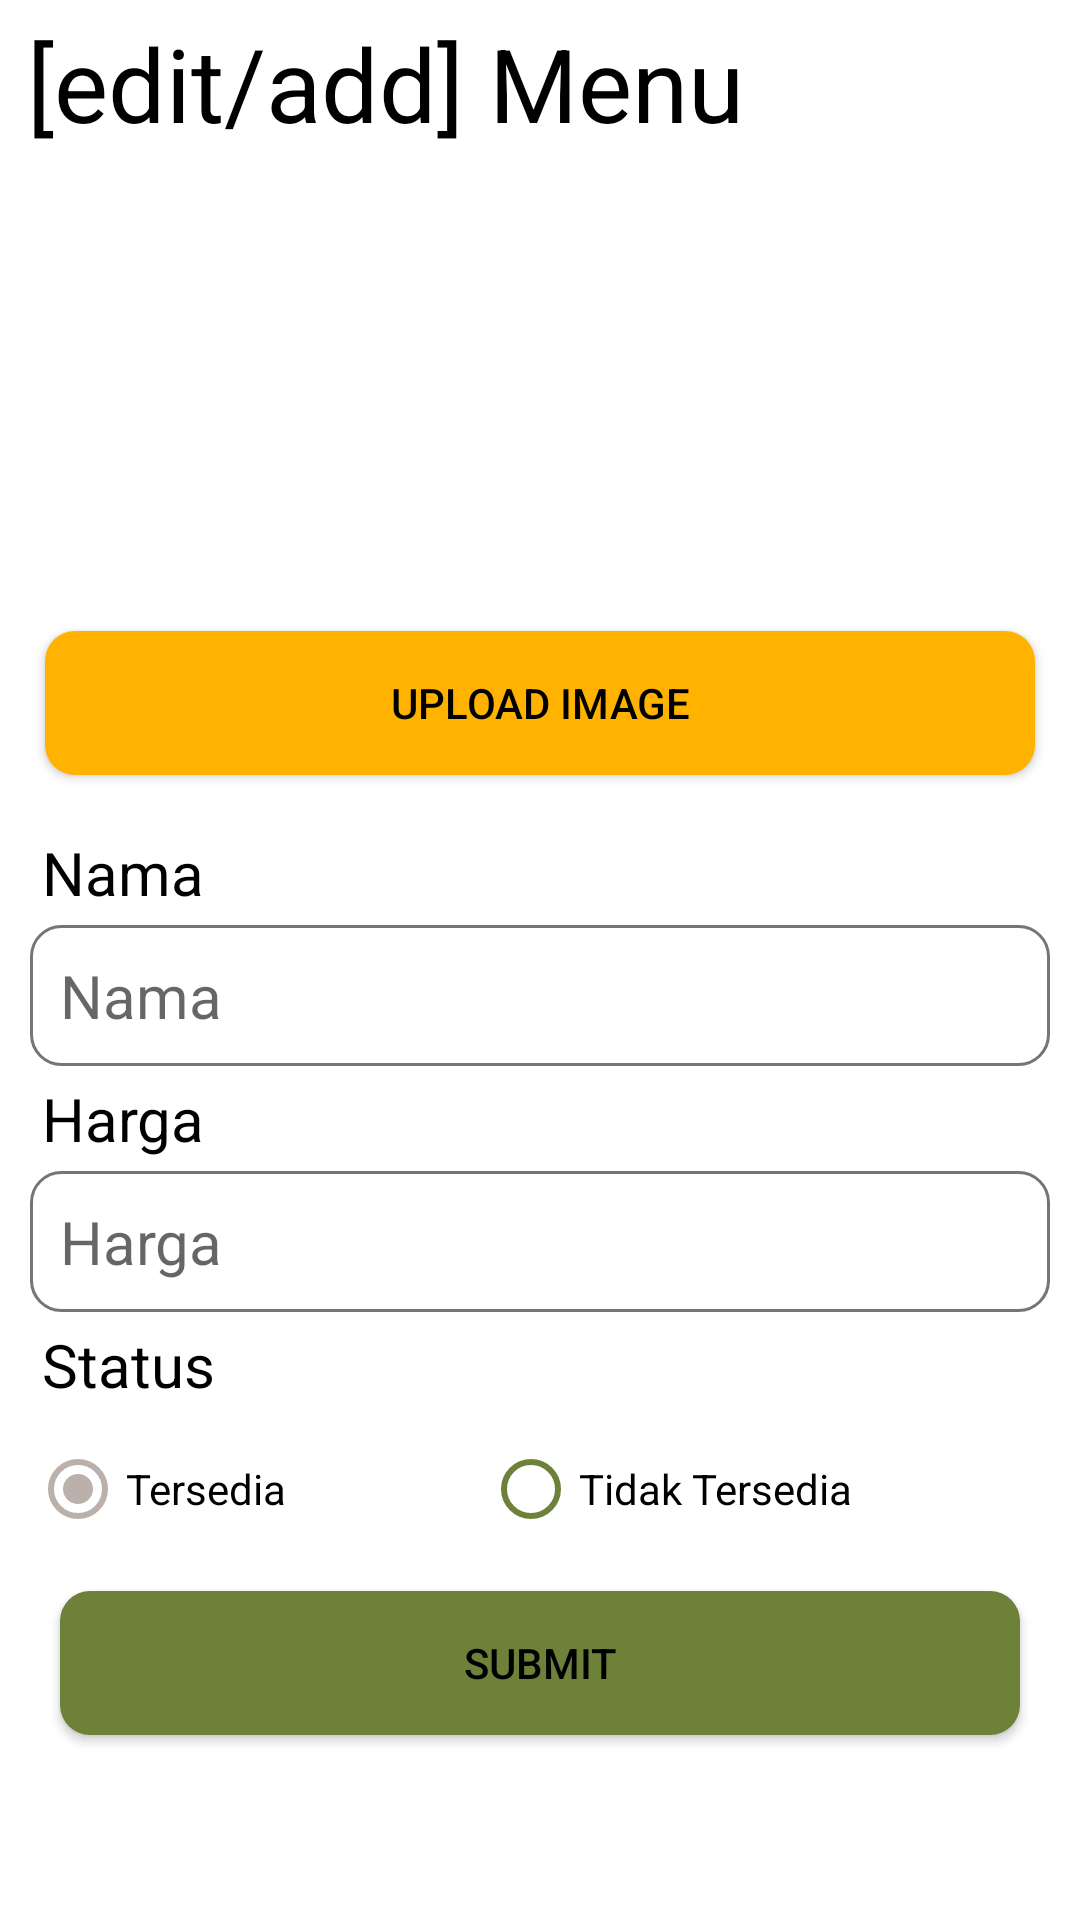

This screen was rendered from an Android layout file. Write that file and the resources it references.
<!-- AndroidManifest.xml: application theme Theme.Munch -->
<!-- res/layout/fragment_provider_modify_menu.xml -->
<?xml version="1.0" encoding="utf-8"?>
<LinearLayout xmlns:android="http://schemas.android.com/apk/res/android"
    xmlns:app="http://schemas.android.com/apk/res-auto"
    xmlns:tools="http://schemas.android.com/tools"
    android:layout_width="match_parent"
    android:layout_height="wrap_content"
    android:layout_margin="8dp"
    android:background="@drawable/rounded_border_solid"
    android:orientation="vertical"
    android:padding="5dp"
    tools:context=".fragments.provider.ProviderModifyMenuFragment">

    <TextView
        android:id="@+id/tvModifyMenuTitle"
        android:layout_width="match_parent"
        android:layout_height="wrap_content"
        android:layout_marginStart="4sp"
        android:text="[edit/add] Menu"
        android:textColor="#000000"
        android:textSize="34sp" />

    <ImageView
        android:id="@+id/imageView5"
        android:layout_width="wrap_content"
        android:layout_height="150dp"
        android:layout_gravity="center"
        android:src="@drawable/samplefood" />

    <Button
        android:id="@+id/btnUploadImg"
        android:layout_width="match_parent"
        android:layout_height="wrap_content"
        android:layout_margin="10dp"
        android:background="@drawable/rounded_orange_borderless"
        android:text="Upload Image"
        android:textColor="#000000"
        android:foreground="?android:attr/selectableItemBackground"
        app:backgroundTint="@null" />

    <LinearLayout
        android:layout_width="match_parent"
        android:layout_height="match_parent"
        android:layout_weight="1"
        android:orientation="vertical"
        android:padding="5dp">

        <TextView
            android:id="@+id/textView43"
            android:layout_width="match_parent"
            android:layout_height="wrap_content"
            android:padding="4dp"
            android:text="Nama"
            android:textColor="#000000"
            android:textSize="20sp" />

        <EditText
            android:id="@+id/etAddNama"
            android:layout_width="match_parent"
            android:layout_height="wrap_content"
            android:background="@drawable/rounded_border_light"
            android:ems="10"
            android:hint="Nama"
            android:inputType="textPersonName"
            android:padding="10dp"
            android:textColor="#000000"
            android:textSize="20sp" />

        <TextView
            android:id="@+id/textView44"
            android:layout_width="match_parent"
            android:layout_height="wrap_content"
            android:padding="4dp"
            android:text="Harga"
            android:textColor="#000000"
            android:textSize="20sp" />

        <EditText
            android:id="@+id/etAddHarga"
            android:layout_width="match_parent"
            android:layout_height="wrap_content"
            android:background="@drawable/rounded_border_light"
            android:ems="10"
            android:hint="Harga"
            android:inputType="number"
            android:padding="10dp"
            android:textColor="#000000"
            android:textSize="20sp" />

        <RadioGroup
            android:layout_width="match_parent"
            android:layout_height="wrap_content">

            <TextView
                android:id="@+id/textView45"
                android:layout_width="match_parent"
                android:layout_height="wrap_content"
                android:padding="4dp"
                android:text="Status"
                android:textColor="#000000"
                android:textSize="20sp" />

            <RadioGroup
                android:layout_width="match_parent"
                android:layout_height="wrap_content"
                android:orientation="horizontal">

                <RadioButton
                    android:id="@+id/rbTersedia"
                    android:layout_width="wrap_content"
                    android:layout_height="wrap_content"
                    android:layout_weight="1"
                    android:checked="true"
                    android:text="Tersedia" />

                <RadioButton
                    android:id="@+id/rbTidakTersedia"
                    android:layout_width="wrap_content"
                    android:layout_height="wrap_content"
                    android:layout_weight="1"
                    android:text="Tidak Tersedia" />
            </RadioGroup>

        </RadioGroup>

        <Button
            android:id="@+id/btnModifySubmit"
            android:layout_width="match_parent"
            android:layout_height="wrap_content"
            android:layout_margin="10dp"
            android:background="@drawable/rounded_green_borderless"
            android:foreground="?android:attr/selectableItemBackground"
            android:text="Submit"
            android:textColor="#000000"
            app:backgroundTint="@null" />

    </LinearLayout>

</LinearLayout>
<!-- resources referenced by this layout -->
<resources>
  <!-- drawable rounded_border_light (drawable) -->
  <?xml version="1.0" encoding="utf-8"?>
  <shape xmlns:android="http://schemas.android.com/apk/res/android">
      <corners android:radius="10dp" />
      <stroke android:width="1dp" android:color="#757575" />
  </shape>
  <!-- drawable rounded_green_borderless (drawable) -->
  <?xml version="1.0" encoding="utf-8"?>
  <shape
      xmlns:android="http://schemas.android.com/apk/res/android"
      android:shape="rectangle">
      <solid
          android:color="@color/greenDG"
          />
      <corners
          android:radius="10dp"
          />
  
  </shape>
  <!-- drawable rounded_orange_borderless (drawable) -->
  <?xml version="1.0" encoding="utf-8"?>
  <shape xmlns:android="http://schemas.android.com/apk/res/android">
      <solid android:color="#FFB300"/>
      <corners android:radius="10dp"/>
  </shape>
  <style name="Theme.Munch" parent="Theme.MaterialComponents.DayNight">
          
          <item name="colorPrimary">@color/greenDG</item>
          <item name="colorPrimaryVariant">@color/greenDG</item>
          <item name="colorOnPrimary">@color/text_white</item>
          
          <item name="colorSecondary">@color/brownDG</item>
          <item name="colorSecondaryVariant">@color/brownDG_2</item>
          <item name="colorOnSecondary">@color/text_black</item>
          
          <item name="android:statusBarColor">@color/black</item>
          
          <item name="android:textColorSecondary">@color/greenDG</item>
          <item name="titleTextColor">@color/greenDG</item>
  
  
      </style>
  <color name="greenDG">#6d8139</color>
  <color name="text_white">#DDD</color>
  <color name="brownDG">#bcb0aa</color>
  <color name="brownDG_2">#C9BCB5</color>
  <color name="text_black">#111111</color>
  <color name="black">#FF000000</color>
</resources>
